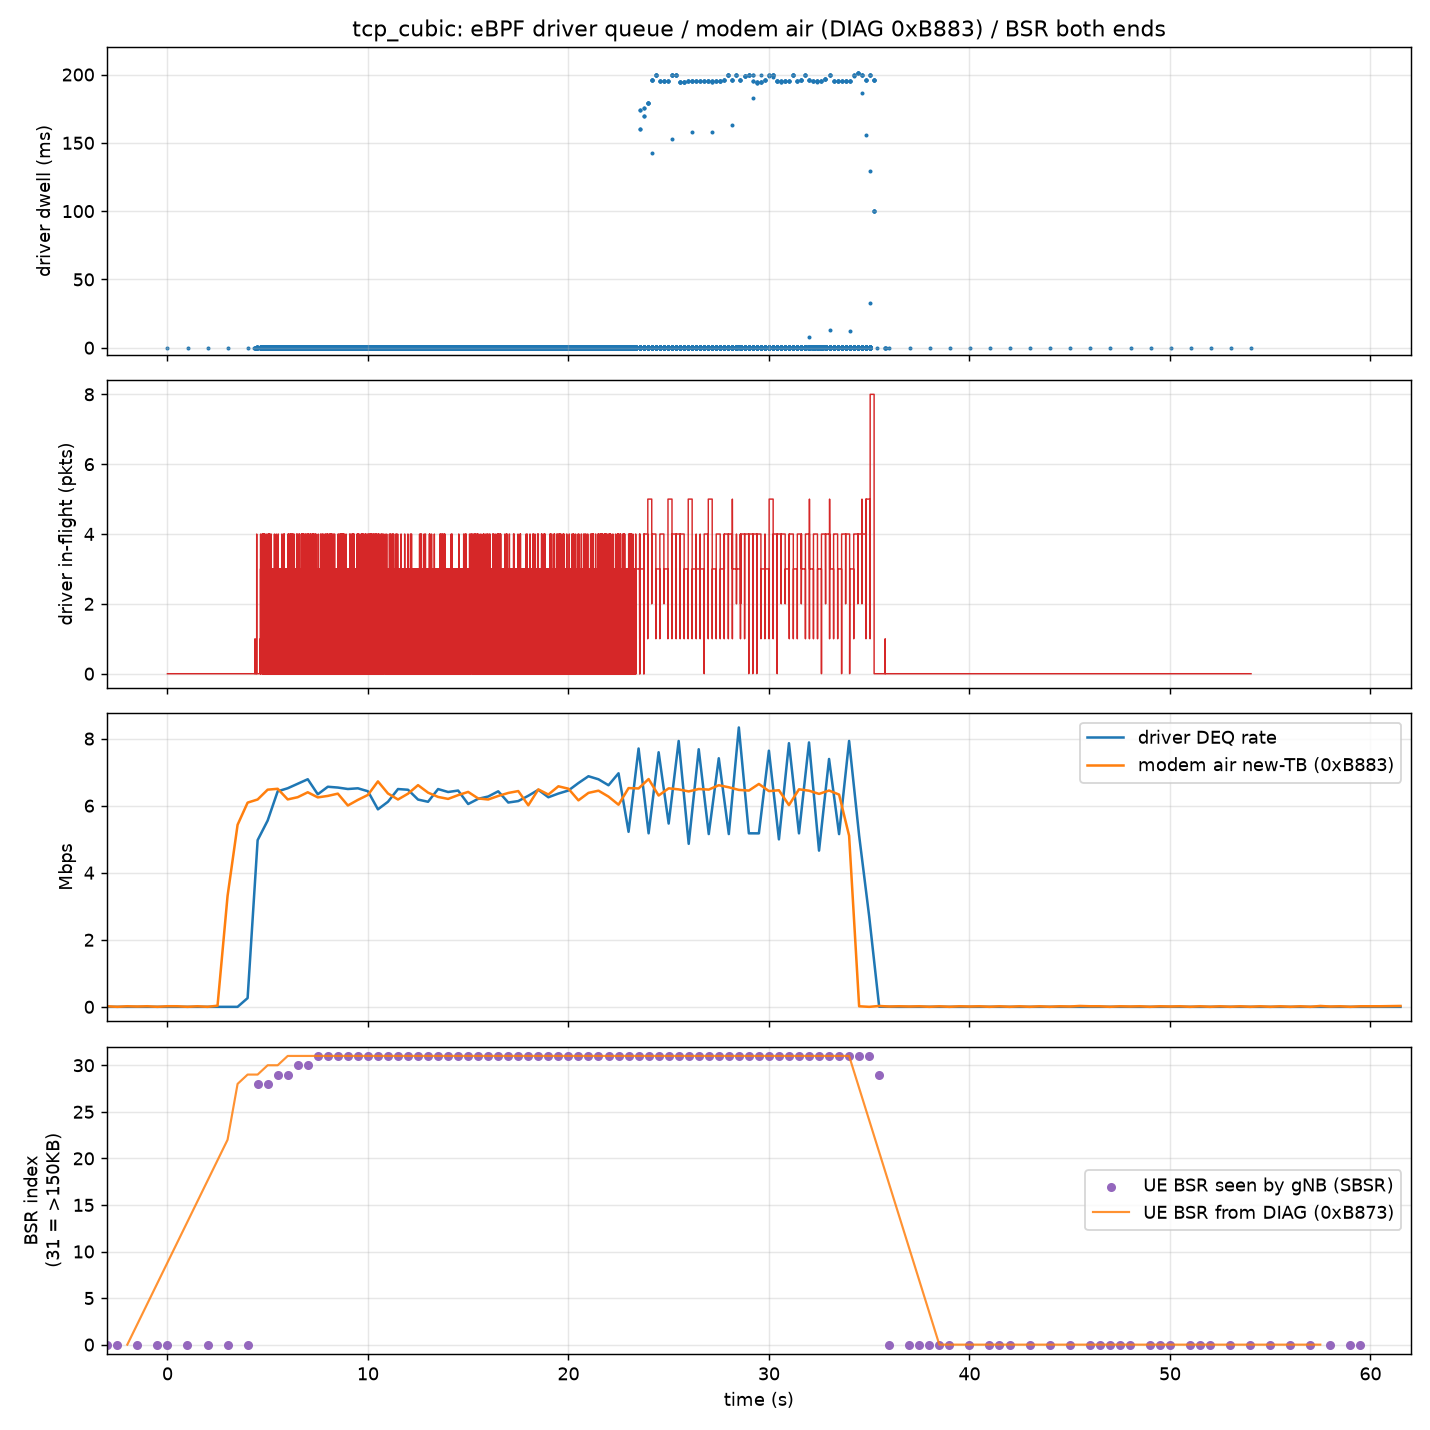

The data file committed next to this chart (first rows):
# type, ts_ns, ifindex, len, dwell_ns, inflight
# STATS, ts_ns, inflight_pkts, inflight_bytes, enq_total, deq_total, miss, insert_fail, rb_lost
DEQ, 1018741208541944, 24, 84, 136617, 0
STATS, 1018741709696095, 0, 0, 1, 1, 0, 0, 0
DEQ, 1018742210455643, 24, 84, 139444, 0
STATS, 1018742711713594, 0, 0, 2, 2, 0, 0, 0
DEQ, 1018743212123502, 24, 84, 25075, 0
STATS, 1018743713375312, 0, 0, 3, 3, 0, 0, 0
DEQ, 1018744214271232, 24, 84, 138585, 0
STATS, 1018744715495395, 0, 0, 4, 4, 0, 0, 0
DEQ, 1018745215598317, 24, 84, 144897, 0
DEQ, 1018745528358506, 24, 60, 21683, 0
DEQ, 1018745556908131, 24, 52, 16775, 0
DEQ, 1018745556953308, 24, 89, 34167, 0
DEQ, 1018745579900941, 24, 52, 19375, 0
DEQ, 1018745579940422, 24, 56, 25710, 1
DEQ, 1018745579940947, 24, 178, 18160, 0
DEQ, 1018745619919992, 24, 60, 20396, 0
DEQ, 1018745636847698, 24, 52, 16966, 0
DEQ, 1018745636888141, 24, 89, 33908, 0
DEQ, 1018745660142600, 24, 52, 19740, 0
DEQ, 1018745661909459, 24, 52, 22571, 1
DEQ, 1018745661949689, 24, 52, 51016, 0
DEQ, 1018745662168063, 24, 1400, 99766, 3
DEQ, 1018745662170777, 24, 1400, 89101, 2
DEQ, 1018745662254735, 24, 1400, 165701, 3
DEQ, 1018745662257469, 24, 1400, 165844, 2
DEQ, 1018745662274265, 24, 1400, 98454, 3
DEQ, 1018745662318867, 24, 1400, 133648, 4
DEQ, 1018745662359703, 24, 1400, 97555, 3
DEQ, 1018745662399337, 24, 1400, 133049, 2
DEQ, 1018745662449533, 24, 1400, 173588, 1
DEQ, 1018745662496855, 24, 1400, 218912, 0
DEQ, 1018745700278592, 24, 1400, 164328, 0
STATS, 1018745800549347, 0, 0, 28, 28, 0, 0, 0
DEQ, 1018745836852377, 24, 1400, 101750, 0
DEQ, 1018745841979232, 24, 1400, 98423, 1
DEQ, 1018745841981974, 24, 1400, 91962, 0
DEQ, 1018745849995680, 24, 1400, 100208, 1
DEQ, 1018745850091868, 24, 1400, 185708, 0
DEQ, 1018745856018990, 24, 1400, 122970, 3
DEQ, 1018745856021665, 24, 1400, 117125, 2
DEQ, 1018745856022174, 24, 1400, 112112, 1
DEQ, 1018745856107545, 24, 1400, 195147, 4
DEQ, 1018745856108517, 24, 1400, 78472, 3
DEQ, 1018745856219099, 24, 1400, 180234, 4
DEQ, 1018745856221865, 24, 1400, 168200, 3
DEQ, 1018745856238113, 24, 1400, 182144, 4
DEQ, 1018745856326191, 24, 1400, 211899, 3
DEQ, 1018745856329086, 24, 1400, 205764, 2
DEQ, 1018745856418979, 24, 1400, 192318, 3
DEQ, 1018745856421901, 24, 1400, 191200, 2
DEQ, 1018745856445924, 24, 1400, 111934, 3
DEQ, 1018745856572181, 24, 1400, 233924, 4
DEQ, 1018745856575091, 24, 1400, 148317, 3
DEQ, 1018745856591703, 24, 1400, 161075, 4
DEQ, 1018745856668716, 24, 1400, 220589, 3
DEQ, 1018745856671399, 24, 1400, 221015, 2
DEQ, 1018745856679202, 24, 1400, 95617, 1
DEQ, 1018745856759999, 24, 1400, 172433, 0
DEQ, 1018745861970084, 24, 1400, 89066, 3
... 17,491 more rows
